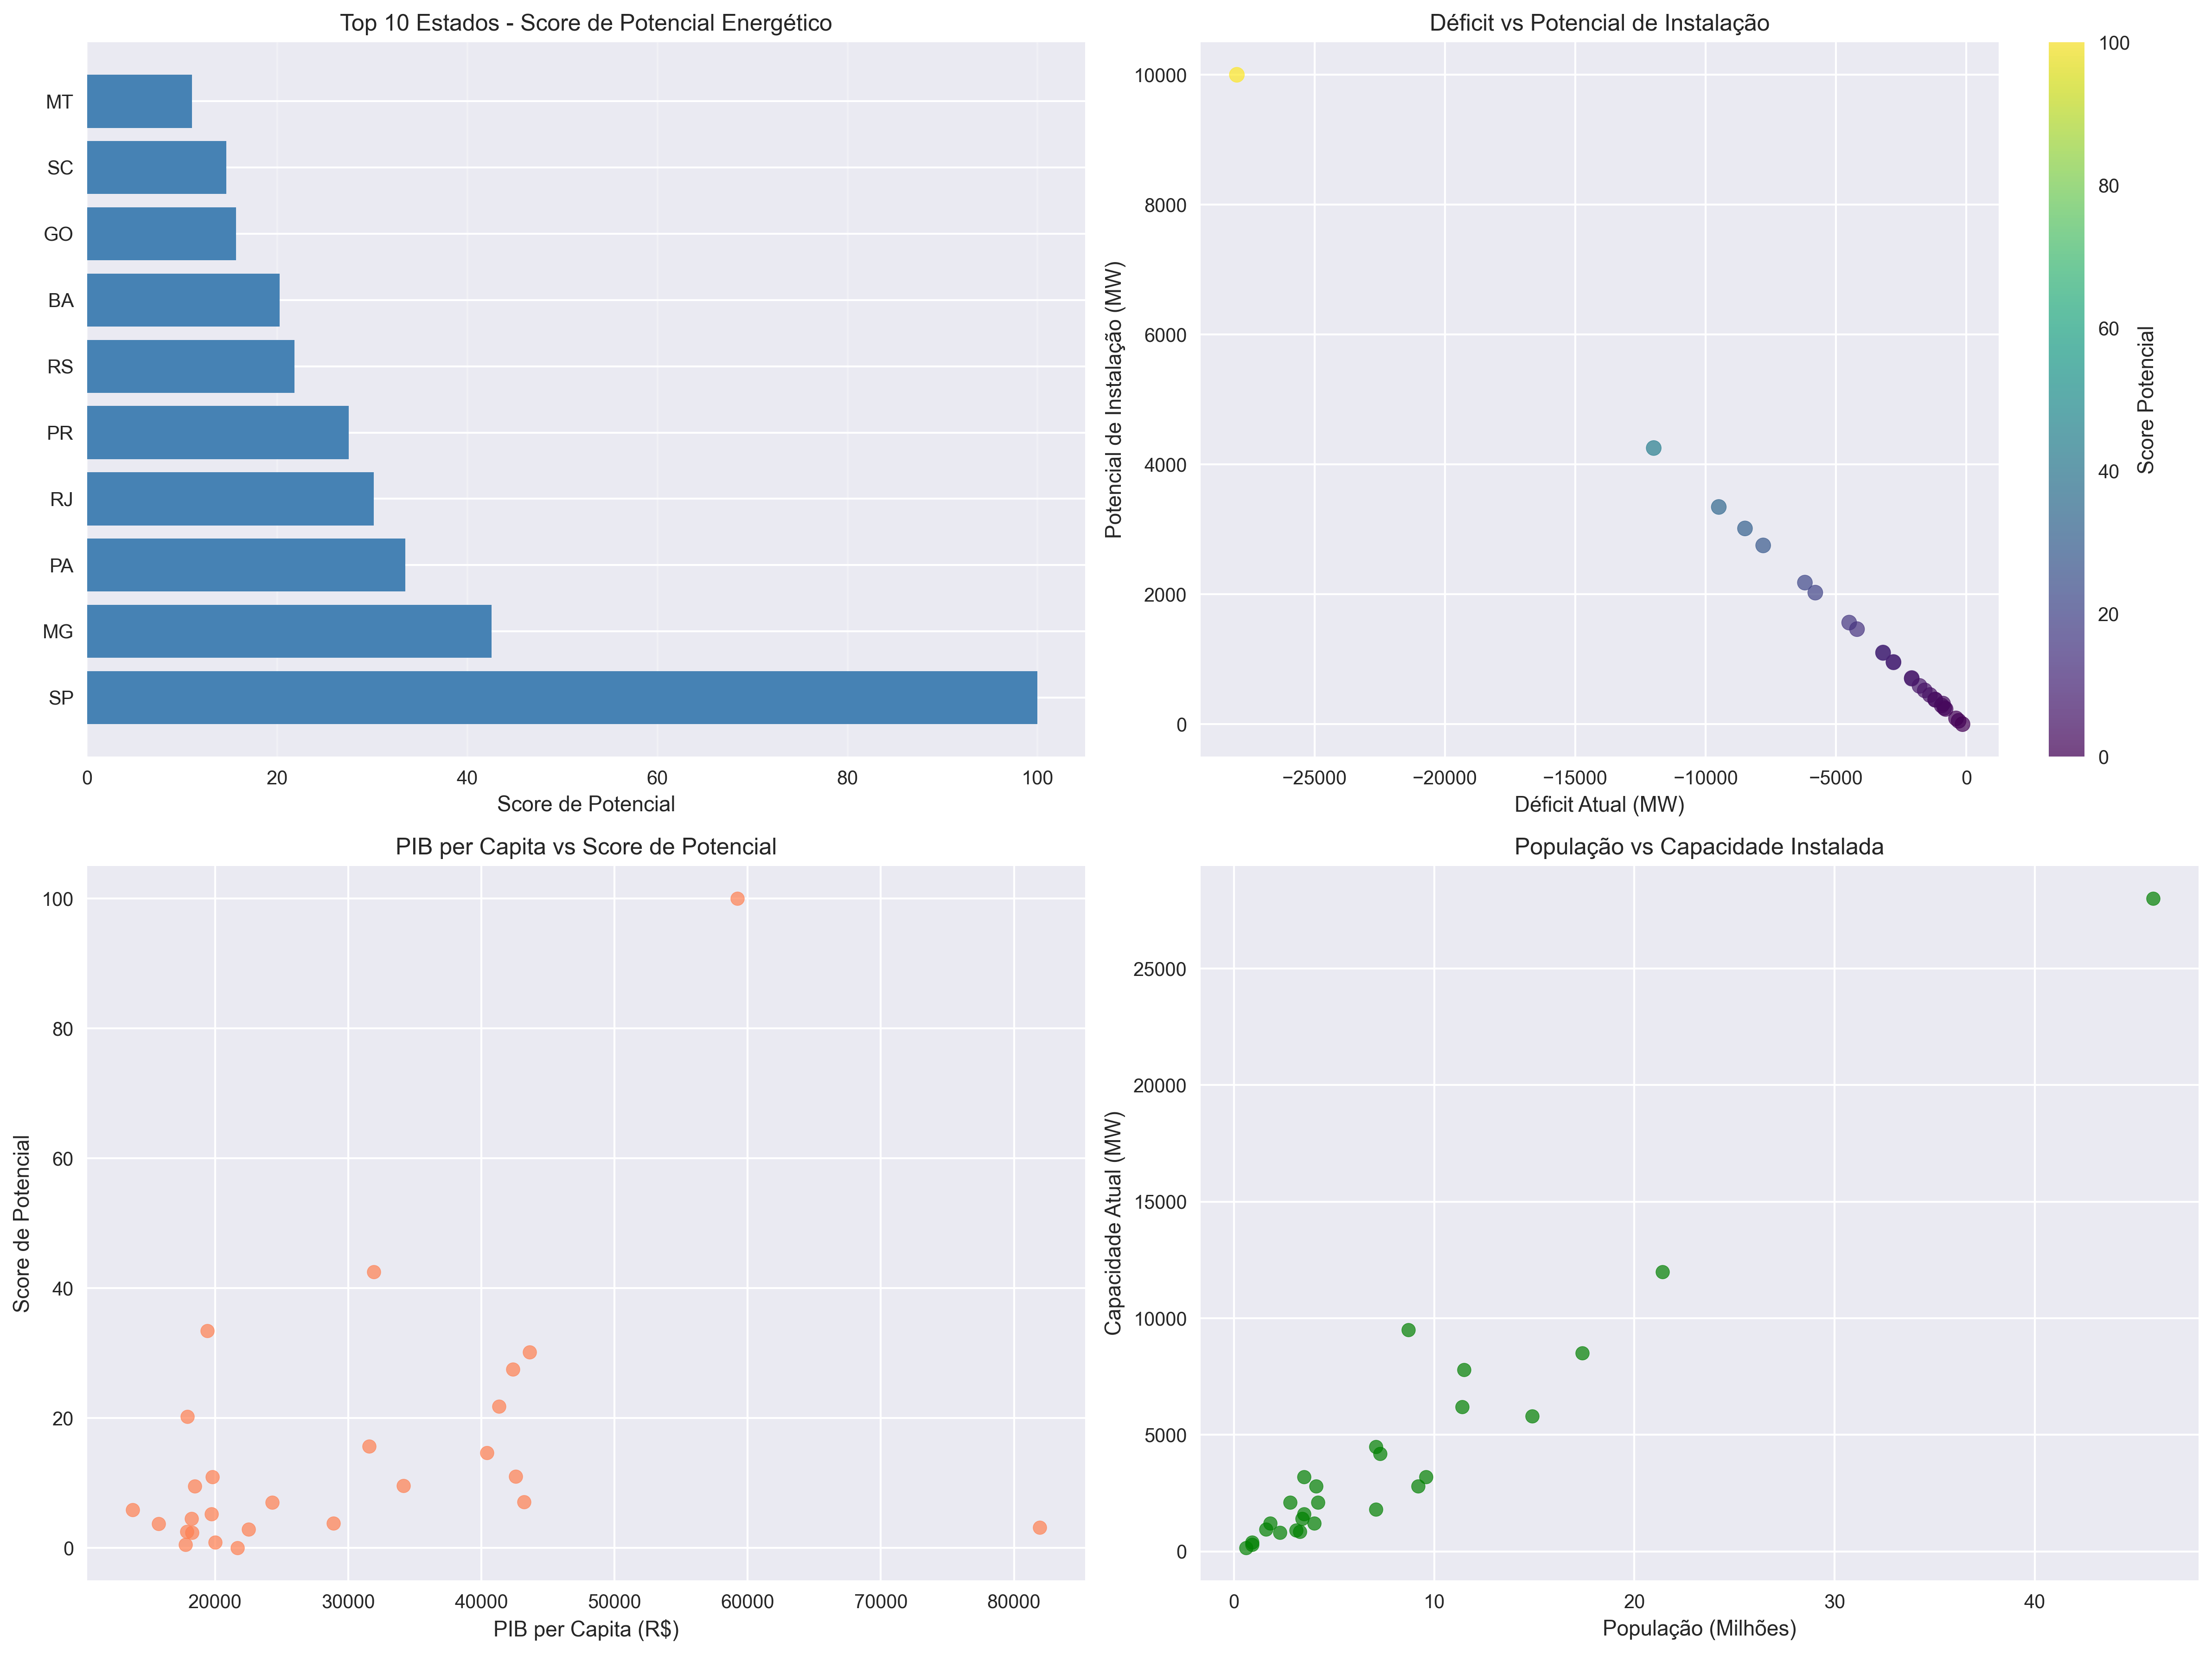

This figure's Python source:
try:
    import pandas as pd
    import numpy as np
    import matplotlib.pyplot as plt
    import seaborn as sns
    from datetime import datetime
    import warnings
    warnings.filterwarnings('ignore')
except ImportError as e:
    print("ERRO: Dependências não instaladas!")
    print(f"Biblioteca em falta: {e}")
    print("\nSolução:")
    print("1. Execute: pip install pandas numpy matplotlib seaborn openpyxl")
    print("2. Ou execute o arquivo: instalar_e_executar.py")
    input("Pressione Enter para sair...")
    exit(1)

class AnalisePotencialEnergetico:
    def __init__(self):
        self.dados_estados = None
        self.resultado_analise = None
        
    def criar_dados_simulados(self):
        """Cria dados simulados baseados em características reais dos estados brasileiros"""
        estados = [
            'SP', 'RJ', 'MG', 'RS', 'PR', 'SC', 'BA', 'PE', 'CE', 'GO', 
            'PA', 'AM', 'MA', 'PB', 'ES', 'PI', 'AL', 'RN', 'MT', 'MS',
            'DF', 'SE', 'RO', 'TO', 'AC', 'RR', 'AP'
        ]
        
        # Dados simulados baseados em características reais
        np.random.seed(42)
        dados = {
            'Estado': estados,
            'Populacao_Milhoes': [45.9, 17.4, 21.4, 11.4, 11.5, 7.3, 14.9, 9.6, 9.2, 7.1,
                                 8.7, 4.2, 7.1, 4.0, 4.1, 3.3, 3.4, 3.5, 3.5, 2.8,
                                 3.1, 2.3, 1.8, 1.6, 0.9, 0.6, 0.9],
            'Capacidade_Atual_MW': [28000, 8500, 12000, 6200, 7800, 4200, 5800, 3200, 2800, 4500,
                                   9500, 2100, 1800, 1200, 2800, 850, 1400, 1600, 3200, 2100,
                                   900, 800, 1200, 950, 300, 150, 400],
            'PIB_Bilhoes_R': [2719, 759, 683, 471, 487, 295, 267, 190, 170, 224,
                             169, 102, 98, 63, 140, 59, 62, 69, 149, 121,
                             254, 42, 52, 36, 16, 13, 18],
            'Area_km2': [248219, 43777, 586521, 281730, 199307, 95737, 564732, 98076, 148886, 340242,
                        1247954, 1559146, 329642, 56469, 46074, 251616, 27843, 52809, 903202, 357145,
                        5760, 21925, 237765, 277466, 164124, 224298, 142470],
            'Consumo_Per_Capita_MWh': [4.2, 3.8, 3.1, 3.9, 4.1, 4.5, 2.1, 2.3, 2.0, 3.8,
                                      2.8, 2.2, 1.8, 2.1, 4.2, 1.9, 2.4, 2.2, 4.8, 4.1,
                                      5.2, 2.6, 3.1, 2.9, 2.1, 2.8, 2.4]
        }
        
        self.dados_estados = pd.DataFrame(dados)
        return self.dados_estados
    
    def calcular_indices_potencial(self):
        """Calcula índices para determinar potencial de expansão energética"""
        df = self.dados_estados.copy()
        
        # Densidade populacional
        df['Densidade_Pop'] = df['Populacao_Milhoes'] * 1000000 / df['Area_km2']
        
        # Demanda total estimada
        df['Demanda_Total_MW'] = df['Populacao_Milhoes'] * df['Consumo_Per_Capita_MWh'] * 1000 / 8760
        
        # Déficit/Superávit atual
        df['Deficit_MW'] = df['Demanda_Total_MW'] - df['Capacidade_Atual_MW']
        
        # Índice econômico (PIB per capita)
        df['PIB_Per_Capita'] = df['PIB_Bilhoes_R'] * 1000000000 / (df['Populacao_Milhoes'] * 1000000)
        
        # Potencial de crescimento econômico (baseado em PIB per capita normalizado)
        df['Potencial_Crescimento'] = (df['PIB_Per_Capita'] - df['PIB_Per_Capita'].min()) / (df['PIB_Per_Capita'].max() - df['PIB_Per_Capita'].min())
        
        # Fator demográfico (população + densidade)
        df['Fator_Demografico'] = (df['Populacao_Milhoes'] / df['Populacao_Milhoes'].max()) * 0.7 + (df['Densidade_Pop'] / df['Densidade_Pop'].max()) * 0.3
        
        # Score de potencial (combinando múltiplos fatores)
        df['Score_Potencial'] = (
            (df['Deficit_MW'] / df['Deficit_MW'].max() * 0.4) +  # 40% déficit atual
            (df['Potencial_Crescimento'] * 0.3) +                # 30% potencial econômico  
            (df['Fator_Demografico'] * 0.3)                      # 30% fator demográfico
        )
        
        # Normalizar score para 0-100
        df['Score_Potencial'] = ((df['Score_Potencial'] - df['Score_Potencial'].min()) / 
                                (df['Score_Potencial'].max() - df['Score_Potencial'].min())) * 100
        
        # Potencial de instalação recomendado (MW)
        df['Potencial_Instalacao_MW'] = df['Score_Potencial'] * 100  # Fator de escala
        
        self.resultado_analise = df
        return df
    
    def gerar_relatorio(self):
        """Gera relatório detalhado da análise"""
        if self.resultado_analise is None:
            print("Execute a análise primeiro!")
            return
            
        df = self.resultado_analise.sort_values('Score_Potencial', ascending=False)
        
        print("="*80)
        print("ANÁLISE DE POTENCIAL ENERGÉTICO POR ESTADO - BRASIL")
        print("="*80)
        print(f"Data da análise: {datetime.now().strftime('%d/%m/%Y %H:%M')}")
        print()
        
        print("TOP 10 ESTADOS COM MAIOR POTENCIAL DE EXPANSÃO:")
        print("-"*60)
        
        top_10 = df.head(10)[['Estado', 'Score_Potencial', 'Potencial_Instalacao_MW', 
                             'Deficit_MW', 'Populacao_Milhoes', 'PIB_Per_Capita']]
        
        for idx, row in top_10.iterrows():
            print(f"{row['Estado']:2s} - Score: {row['Score_Potencial']:5.1f} | "
                  f"Potencial: {row['Potencial_Instalacao_MW']:6.0f} MW | "
                  f"Déficit: {row['Deficit_MW']:6.0f} MW | "
                  f"Pop: {row['Populacao_Milhoes']:4.1f}M | "
                  f"PIB/capita: R$ {row['PIB_Per_Capita']:,.0f}")
        
        print("\n" + "="*80)
        print("RESUMO GERAL:")
        print(f"• Total de déficit nacional: {df['Deficit_MW'].sum():,.0f} MW")
        print(f"• Potencial total de instalação: {df['Potencial_Instalacao_MW'].sum():,.0f} MW")
        print(f"• Estado com maior potencial: {df.iloc[0]['Estado']} ({df.iloc[0]['Score_Potencial']:.1f} pontos)")
        print(f"• Estado com menor déficit: {df.loc[df['Deficit_MW'].idxmin(), 'Estado']} ({df['Deficit_MW'].min():.0f} MW)")
        
    def criar_visualizacoes(self):
        """Cria gráficos para visualizar os resultados"""
        if self.resultado_analise is None:
            print("Execute a análise primeiro!")
            return
            
        df = self.resultado_analise.sort_values('Score_Potencial', ascending=False)
        
        # Configurar estilo
        plt.style.use('seaborn-v0_8')
        fig, ((ax1, ax2), (ax3, ax4)) = plt.subplots(2, 2, figsize=(16, 12))
        
        # Gráfico 1: Top 10 Score de Potencial
        top_10 = df.head(10)
        ax1.barh(top_10['Estado'], top_10['Score_Potencial'], color='steelblue')
        ax1.set_xlabel('Score de Potencial')
        ax1.set_title('Top 10 Estados - Score de Potencial Energético')
        ax1.grid(axis='x', alpha=0.3)
        
        # Gráfico 2: Déficit vs Potencial de Instalação
        scatter = ax2.scatter(df['Deficit_MW'], df['Potencial_Instalacao_MW'], 
                             c=df['Score_Potencial'], cmap='viridis', alpha=0.7, s=60)
        ax2.set_xlabel('Déficit Atual (MW)')
        ax2.set_ylabel('Potencial de Instalação (MW)')
        ax2.set_title('Déficit vs Potencial de Instalação')
        plt.colorbar(scatter, ax=ax2, label='Score Potencial')
        
        # Gráfico 3: Relação PIB per capita vs Score
        ax3.scatter(df['PIB_Per_Capita'], df['Score_Potencial'], alpha=0.7, color='coral')
        ax3.set_xlabel('PIB per Capita (R$)')
        ax3.set_ylabel('Score de Potencial')
        ax3.set_title('PIB per Capita vs Score de Potencial')
        
        # Gráfico 4: População vs Capacidade Atual
        ax4.scatter(df['Populacao_Milhoes'], df['Capacidade_Atual_MW'], alpha=0.7, color='green')
        ax4.set_xlabel('População (Milhões)')
        ax4.set_ylabel('Capacidade Atual (MW)')
        ax4.set_title('População vs Capacidade Instalada')
        
        plt.tight_layout()
        plt.savefig('analise_potencial_energetico.png', dpi=300, bbox_inches='tight')
        plt.show()
        
    def salvar_resultados(self, arquivo='resultados_analise_energetica.xlsx'):
        """Salva os resultados em arquivo Excel"""
        if self.resultado_analise is None:
            print("Execute a análise primeiro!")
            return
            
        with pd.ExcelWriter(arquivo, engine='openpyxl') as writer:
            # Aba principal com todos os dados
            self.resultado_analise.sort_values('Score_Potencial', ascending=False).to_excel(
                writer, sheet_name='Análise Completa', index=False)
            
            # Aba com top 10
            self.resultado_analise.sort_values('Score_Potencial', ascending=False).head(10).to_excel(
                writer, sheet_name='Top 10 Potencial', index=False)
            
            # Aba com resumo estatístico
            resumo = self.resultado_analise.describe()
            resumo.to_excel(writer, sheet_name='Resumo Estatístico')
            
        print(f"Resultados salvos em: {arquivo}")

def main():
    """Função principal para executar a análise"""
    print("Iniciando Análise de Potencial Energético do Brasil...")
    
    # Criar instância da análise
    analise = AnalisePotencialEnergetico()
    
    # Executar etapas da análise
    print("1. Carregando dados dos estados...")
    analise.criar_dados_simulados()
    
    print("2. Calculando índices de potencial...")
    analise.calcular_indices_potencial()
    
    print("3. Gerando relatório...")
    analise.gerar_relatorio()
    
    print("\n4. Criando visualizações...")
    analise.criar_visualizacoes()
    
    print("5. Salvando resultados...")
    analise.salvar_resultados()
    
    print("\nAnálise concluída com sucesso!")

if __name__ == "__main__":
    main()
